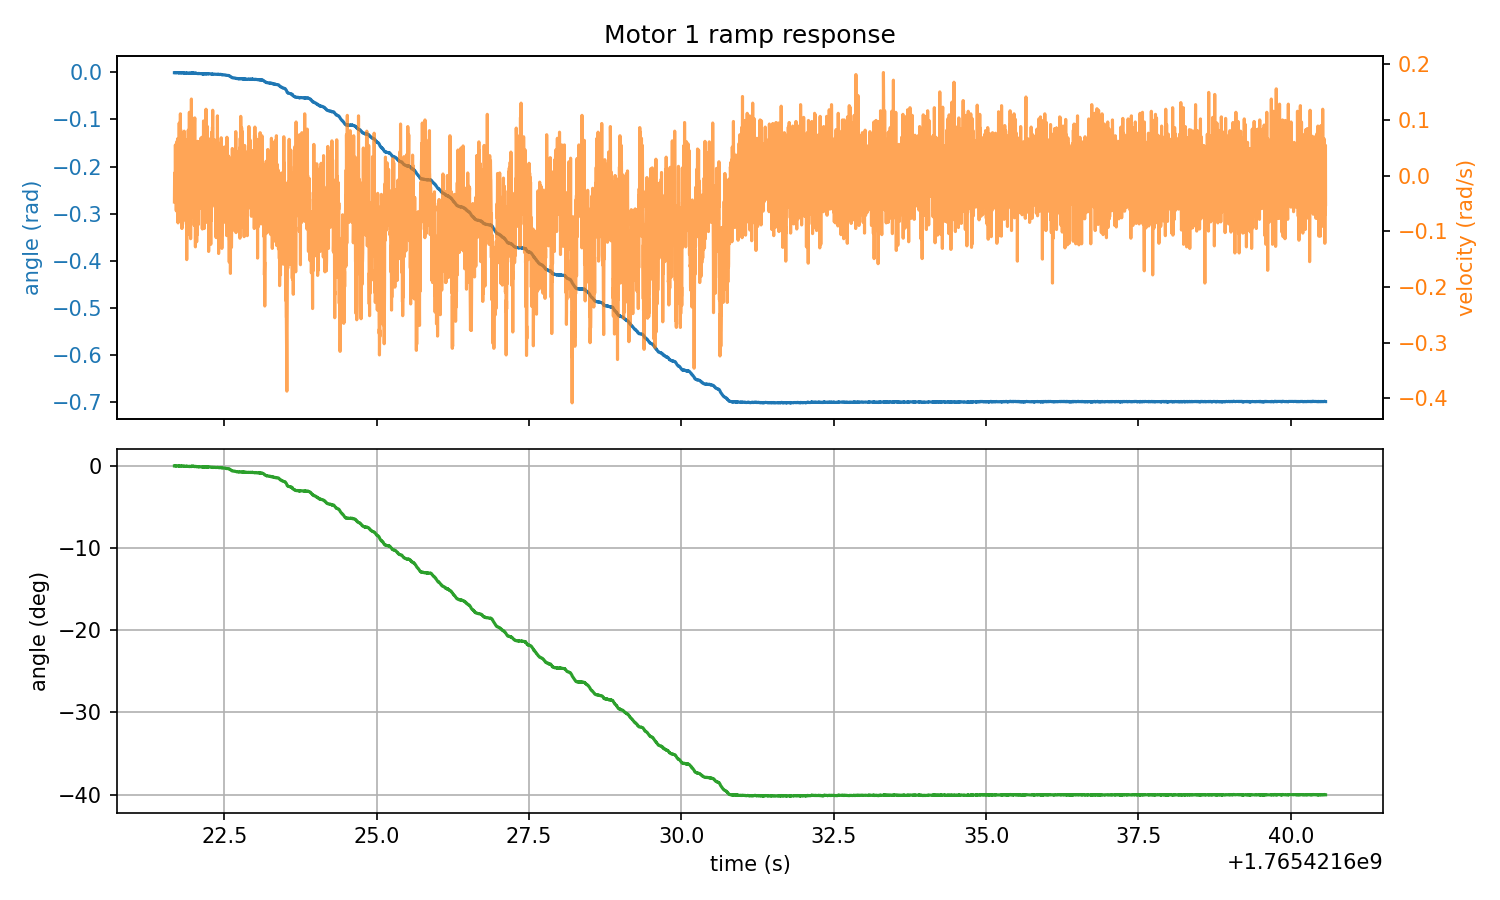

Values plotted in this chart, from the file beside it:
timestamp, home1_rad, target1_rad, abs_angle1_rad, rel_angle1_rad, deg_angle1, velocity1_rad_s, torque1_Nm, home2_rad, target2_rad, abs_angle2_rad, rel_angle2_rad, deg_angle2, velocity2_rad_s, torque2_Nm, home3_rad, target3_rad, abs_angle3_rad, rel_angle3_rad, deg_angle3, velocity3_rad_s, torque3_Nm, home4_rad, target4_rad
1765421622, 0.7967, 0.09858, 0.7959, -0.000763, -0.04371, -0.04715, -0.000183, 0.2741, -0.424, 0.2745, 0.000381, 0.02186, 0.01053, -0.000183, -1.271, -0.5728, -1.271, 0.000381, 0.02186, -0.004120, -0.000183, -1.084, -0.3862
1765421622, 0.7967, 0.09858, 0.7959, -0.000763, -0.04371, 0.005035, -0.02911, 0.2741, -0.424, 0.2741, 0.000000, 0.000000, -0.04623, -0.000183, -1.271, -0.5728, -1.271, 0.000381, 0.02186, 0.02884, -0.000183, -1.084, -0.3862
1765421622, 0.7967, 0.09858, 0.7956, -0.001144, -0.06557, -0.02792, -0.000183, 0.2741, -0.424, 0.2741, 0.000000, 0.000000, 0.003204, -0.000183, -1.271, -0.5728, -1.271, 0.000000, 0.000000, -0.04074, -0.000183, -1.084, -0.3862
1765421622, 0.7967, 0.09858, 0.7959, -0.000763, -0.04371, -0.02426, -0.000183, 0.2741, -0.424, 0.2737, -0.000381, -0.02186, -0.06088, -0.000183, -1.271, -0.5728, -1.271, 0.000000, 0.000000, 0.02335, -0.000183, -1.084, -0.3862
1765421622, 0.7967, 0.09858, 0.7959, -0.000763, -0.04371, -0.02976, -0.000183, 0.2741, -0.424, 0.2741, 0.000000, 0.000000, 0.005035, -0.000183, -1.271, -0.5728, -1.271, 0.000381, 0.02186, 0.09018, 0.09906, -1.084, -0.3862
1765421622, 0.7967, 0.09858, 0.7959, -0.000763, -0.04371, 0.000458, -0.007141, 0.2741, -0.424, 0.2737, -0.000381, -0.02186, -0.08377, -0.000183, -1.271, -0.5728, -1.271, 0.000381, 0.02186, 0.0206, -0.000183, -1.084, -0.3862
1765421622, 0.7967, 0.09858, 0.7959, -0.000763, -0.04371, -0.04715, -0.03388, 0.2741, -0.424, 0.2741, 0.000000, 0.000000, -0.03708, -0.02728, -1.271, -0.5728, -1.271, 0.000381, 0.02186, -0.05173, -0.000183, -1.084, -0.3862
1765421622, 0.7967, 0.09858, 0.7959, -0.000763, -0.04371, 0.05539, -0.232, 0.2741, -0.424, 0.2741, 0.000000, 0.000000, 0.02792, -0.000183, -1.271, -0.5728, -1.271, 0.000381, 0.02186, -0.04349, 0.008606, -1.084, -0.3862
1765421622, 0.7967, 0.09858, 0.7959, -0.000763, -0.04371, -0.01511, -0.000183, 0.2741, -0.424, 0.2741, 0.000000, 0.000000, 0.04623, -0.0174, -1.271, -0.5728, -1.271, 0.000381, 0.02186, 0.03616, 0.01923, -1.084, -0.3862
1765421622, 0.7967, 0.09858, 0.7963, -0.000381, -0.02186, -0.005035, -0.000183, 0.2741, -0.424, 0.2741, 0.000000, 0.000000, 0.01053, -0.000183, -1.271, -0.5728, -1.271, 0.000000, 0.000000, -0.03342, -0.000183, -1.084, -0.3862
1765421622, 0.7967, 0.09858, 0.7959, -0.000763, -0.04371, 0.008698, -0.000183, 0.2741, -0.424, 0.2741, 0.000000, 0.000000, -0.000458, -0.000183, -1.271, -0.5728, -1.271, 0.000381, 0.02186, 0.05081, 0.05255, -1.084, -0.3862
1765421622, 0.7967, 0.09858, 0.7959, -0.000763, -0.04371, 0.0444, -0.000183, 0.2741, -0.424, 0.2745, 0.000381, 0.02186, 0.1048, -0.000183, -1.271, -0.5728, -1.271, 0.000000, 0.000000, 0.03983, -0.000183, -1.084, -0.3862
1765421622, 0.7967, 0.09858, 0.7959, -0.000763, -0.04371, 0.02792, -0.000183, 0.2741, -0.424, 0.2741, 0.000000, 0.000000, 0.04257, -0.000183, -1.271, -0.5728, -1.271, 0.000000, 0.000000, 0.01328, 0.05585, -1.084, -0.3862
1765421622, 0.7967, 0.09858, 0.7959, -0.000763, -0.04371, -0.003204, -0.143, 0.2741, -0.424, 0.2741, 0.000000, 0.000000, 0.0325, -0.02399, -1.271, -0.5728, -1.271, 0.000000, 0.000000, -0.01053, -0.000183, -1.084, -0.3862
1765421622, 0.7967, 0.09858, 0.7959, -0.000763, -0.04371, -0.06272, -0.03571, 0.2741, -0.424, 0.2741, 0.000000, 0.000000, -0.04257, -0.000183, -1.271, -0.5728, -1.271, 0.000000, 0.000000, -0.01968, 0.04486, -1.084, -0.3862
1765421622, 0.7967, 0.09858, 0.7963, -0.000381, -0.02186, 0.004120, -0.000183, 0.2741, -0.424, 0.2741, 0.000000, 0.000000, -0.1469, -0.000183, -1.271, -0.5728, -1.271, 0.000000, 0.000000, -0.006867, -0.000183, -1.084, -0.3862
1765421622, 0.7967, 0.09858, 0.7959, -0.000763, -0.04371, -0.003204, -0.000183, 0.2741, -0.424, 0.2741, 0.000000, 0.000000, -0.04166, -0.000183, -1.271, -0.5728, -1.271, 0.000000, 0.000000, 0.02976, -0.000183, -1.084, -0.3862
1765421622, 0.7967, 0.09858, 0.7959, -0.000763, -0.04371, 0.01968, -0.000183, 0.2741, -0.424, 0.2741, 0.000000, 0.000000, -0.03159, -0.000183, -1.271, -0.5728, -1.271, 0.000000, 0.000000, 0.006867, -0.000183, -1.084, -0.3862
1765421622, 0.7967, 0.09858, 0.7959, -0.000763, -0.04371, -0.06363, -0.05548, 0.2741, -0.424, 0.2737, -0.000381, -0.02186, -0.0856, -0.02399, -1.271, -0.5728, -1.271, 0.000000, 0.000000, 0.04166, -0.000183, -1.084, -0.3862
1765421622, 0.7967, 0.09858, 0.7959, -0.000763, -0.04371, 0.02151, -0.09174, 0.2741, -0.424, 0.2737, -0.000381, -0.02186, 0.05356, -0.000183, -1.271, -0.5728, -1.271, 0.000381, 0.02186, 0.05722, -0.000183, -1.084, -0.3862
1765421622, 0.7967, 0.09858, 0.7959, -0.000763, -0.04371, 0.0618, -0.000183, 0.2741, -0.424, 0.2737, -0.000381, -0.02186, -0.04807, -0.09833, -1.271, -0.5728, -1.271, 0.000381, 0.02186, 0.04715, -0.000183, -1.084, -0.3862
1765421622, 0.7967, 0.09858, 0.7959, -0.000763, -0.04371, -0.02976, -0.000183, 0.2741, -0.424, 0.2737, -0.000381, -0.02186, 0.06821, -0.02545, -1.271, -0.5728, -1.271, 0.000000, 0.000000, -0.03525, -0.000183, -1.084, -0.3862
1765421622, 0.7967, 0.09858, 0.7959, -0.000763, -0.04371, -0.005951, -0.000183, 0.2741, -0.424, 0.2741, 0.000000, 0.000000, -0.06821, -0.05438, -1.271, -0.5728, -1.271, 0.000381, 0.02186, 0.02243, -0.000183, -1.084, -0.3862
1765421622, 0.7967, 0.09858, 0.7959, -0.000763, -0.04371, -0.01785, -0.000183, 0.2741, -0.424, 0.2741, 0.000000, 0.000000, 0.05173, -0.000183, -1.271, -0.5728, -1.271, 0.000381, 0.02186, 0.07187, 0.0716, -1.084, -0.3862
1765421622, 0.7967, 0.09858, 0.7959, -0.000763, -0.04371, 0.06638, -0.000183, 0.2741, -0.424, 0.2741, 0.000000, 0.000000, -0.03159, -0.03314, -1.271, -0.5728, -1.271, 0.000000, 0.000000, -0.06729, 0.03278, -1.084, -0.3862
1765421622, 0.7967, 0.09858, 0.7959, -0.000763, -0.04371, -0.01968, -0.000183, 0.2741, -0.424, 0.2741, 0.000000, 0.000000, -0.02243, -0.000183, -1.271, -0.5728, -1.271, 0.000381, 0.02186, 0.01144, -0.000183, -1.084, -0.3862
1765421622, 0.7967, 0.09858, 0.7959, -0.000763, -0.04371, -0.01602, -0.000183, 0.2741, -0.424, 0.2741, 0.000000, 0.000000, 0.003204, -0.000183, -1.271, -0.5728, -1.271, 0.000381, 0.02186, 0.02701, -0.000183, -1.084, -0.3862
1765421622, 0.7967, 0.09858, 0.7956, -0.001144, -0.06557, -0.07919, -0.000183, 0.2741, -0.424, 0.2741, 0.000000, 0.000000, 0.0499, -0.000183, -1.271, -0.5728, -1.271, 0.000000, 0.000000, -0.05539, -0.000183, -1.084, -0.3862
1765421622, 0.7967, 0.09858, 0.7956, -0.001144, -0.06557, -0.08469, -0.008972, 0.2741, -0.424, 0.2741, 0.000000, 0.000000, 0.02701, -0.000183, -1.271, -0.5728, -1.271, 0.000000, 0.000000, -0.03525, -0.000183, -1.084, -0.3862
1765421622, 0.7967, 0.09858, 0.7956, -0.001144, -0.06557, -0.04349, -0.000183, 0.2741, -0.424, 0.2741, 0.000000, 0.000000, 0.01785, -0.09027, -1.271, -0.5728, -1.271, 0.000000, 0.000000, -0.004120, 0.05658, -1.084, -0.3862
1765421622, 0.7967, 0.09858, 0.7956, -0.001144, -0.06557, 0.04532, -0.000183, 0.2741, -0.424, 0.2745, 0.000381, 0.02186, 0.01236, -0.000183, -1.271, -0.5728, -1.271, 0.000381, 0.02186, 0.02243, -0.000183, -1.084, -0.3862
1765421622, 0.7967, 0.09858, 0.7956, -0.001144, -0.06557, -0.03616, -0.09723, 0.2741, -0.424, 0.2741, 0.000000, 0.000000, -0.02518, -0.000183, -1.271, -0.5728, -1.271, 0.000381, 0.02186, -0.01144, -0.000183, -1.084, -0.3862
1765421622, 0.7967, 0.09858, 0.7956, -0.001144, -0.06557, 0.06088, -0.01227, 0.2741, -0.424, 0.2737, -0.000381, -0.02186, 0.01236, -0.000183, -1.271, -0.5728, -1.271, 0.000000, 0.000000, 0.01328, -0.000183, -1.084, -0.3862
1765421622, 0.7967, 0.09858, 0.7959, -0.000763, -0.04371, 0.04257, -0.039, 0.2741, -0.424, 0.2737, -0.000381, -0.02186, -0.08835, -0.0141, -1.271, -0.5728, -1.271, 0.000381, 0.02186, 0.01877, -0.000183, -1.084, -0.3862
1765421622, 0.7967, 0.09858, 0.7959, -0.000763, -0.04371, -0.01602, -0.000183, 0.2741, -0.424, 0.2737, -0.000381, -0.02186, -0.06821, -0.000183, -1.271, -0.5728, -1.271, 0.000381, 0.02186, -0.04807, 0.005310, -1.084, -0.3862
1765421622, 0.7967, 0.09858, 0.7956, -0.001144, -0.06557, -0.01694, -0.000916, 0.2741, -0.424, 0.2741, 0.000000, 0.000000, -0.01419, -0.02362, -1.271, -0.5728, -1.271, 0.000000, 0.000000, -0.05631, 0.000916, -1.084, -0.3862
1765421622, 0.7967, 0.09858, 0.7959, -0.000763, -0.04371, 0.05356, -0.000183, 0.2741, -0.424, 0.2741, 0.000000, 0.000000, 0.05905, -0.000183, -1.271, -0.5728, -1.271, 0.000381, 0.02186, -0.0325, 0.01849, -1.084, -0.3862
1765421622, 0.7967, 0.09858, 0.7959, -0.000763, -0.04371, 0.09476, -0.000183, 0.2741, -0.424, 0.2741, 0.000000, 0.000000, -0.03067, -0.000916, -1.271, -0.5728, -1.271, 0.000000, 0.000000, 0.04807, -0.000183, -1.084, -0.3862
1765421622, 0.7967, 0.09858, 0.7959, -0.000763, -0.04371, -0.04623, -0.05951, 0.2741, -0.424, 0.2741, 0.000000, 0.000000, -0.01328, -0.000183, -1.271, -0.5728, -1.271, 0.000000, 0.000000, 0.03891, 0.02399, -1.084, -0.3862
1765421622, 0.7967, 0.09858, 0.7956, -0.001144, -0.06557, -0.02426, -0.000183, 0.2741, -0.424, 0.2741, 0.000000, 0.000000, 0.01602, -0.000183, -1.271, -0.5728, -1.271, 0.000000, 0.000000, 0.004120, -0.000183, -1.084, -0.3862
1765421622, 0.7967, 0.09858, 0.7956, -0.001144, -0.06557, -0.05081, -0.000183, 0.2741, -0.424, 0.2741, 0.000000, 0.000000, -0.1314, -0.000183, -1.271, -0.5728, -1.271, 0.000000, 0.000000, 0.03342, 0.03571, -1.084, -0.3862
1765421622, 0.7967, 0.09858, 0.7956, -0.001144, -0.06557, -0.0444, -0.000183, 0.2741, -0.424, 0.2741, 0.000000, 0.000000, -0.09201, -0.0152, -1.271, -0.5728, -1.271, 0.000381, 0.02186, 0.09018, -0.000183, -1.084, -0.3862
1765421622, 0.7967, 0.09858, 0.7956, -0.001144, -0.06557, -0.02151, -0.1009, 0.2741, -0.424, 0.2741, 0.000000, 0.000000, 0.01419, -0.000183, -1.271, -0.5728, -1.271, 0.000381, 0.02186, -0.01419, 0.0921, -1.084, -0.3862
1765421622, 0.7967, 0.09858, 0.7956, -0.001144, -0.06557, -0.07919, -0.000183, 0.2741, -0.424, 0.2737, -0.000381, -0.02186, 0.02792, -0.000183, -1.271, -0.5728, -1.271, 0.000000, 0.000000, -0.06729, -0.000183, -1.084, -0.3862
1765421622, 0.7967, 0.09858, 0.7956, -0.001144, -0.06557, 0.09384, -0.06793, 0.2741, -0.424, 0.2737, -0.000381, -0.02186, -0.02243, -0.000183, -1.271, -0.5728, -1.271, 0.000000, 0.000000, -0.01968, 0.05255, -1.084, -0.3862
1765421622, 0.7967, 0.09858, 0.7956, -0.001144, -0.06557, 0.05722, -0.04413, 0.2741, -0.424, 0.2737, -0.000381, -0.02186, -0.02884, -0.000183, -1.271, -0.5728, -1.271, 0.000000, 0.000000, -0.004120, -0.000183, -1.084, -0.3862
1765421622, 0.7967, 0.09858, 0.7956, -0.001144, -0.06557, 0.1112, -0.000183, 0.2741, -0.424, 0.2741, 0.000000, 0.000000, 0.01144, -0.000183, -1.271, -0.5728, -1.271, 0.000000, 0.000000, -0.06729, 0.03571, -1.084, -0.3862
1765421622, 0.7967, 0.09858, 0.7956, -0.001144, -0.06557, 0.01694, -0.000183, 0.2741, -0.424, 0.2737, -0.000381, -0.02186, -0.1012, -0.05219, -1.271, -0.5728, -1.271, 0.000000, 0.000000, -0.04349, -0.000183, -1.084, -0.3862
1765421622, 0.7967, 0.09858, 0.7956, -0.001144, -0.06557, 0.08286, -0.000183, 0.2741, -0.424, 0.2737, -0.000381, -0.02186, 0.08743, -0.000183, -1.271, -0.5728, -1.271, 0.000000, 0.000000, 0.01785, -0.000183, -1.084, -0.3862
1765421622, 0.7967, 0.09858, 0.7956, -0.001144, -0.06557, -0.01328, -0.000183, 0.2741, -0.424, 0.2737, -0.000381, -0.02186, -0.01877, -0.003113, -1.271, -0.5728, -1.271, 0.000381, 0.02186, 0.03616, -0.000183, -1.084, -0.3862
1765421622, 0.7967, 0.09858, 0.7952, -0.001526, -0.08743, -0.003204, -0.000183, 0.2741, -0.424, 0.2737, -0.000381, -0.02186, -0.009613, -0.000183, -1.271, -0.5728, -1.271, 0.000381, 0.02186, 0.04166, -0.000183, -1.084, -0.3862
1765421622, 0.7967, 0.09858, 0.7956, -0.001144, -0.06557, 0.01785, -0.06427, 0.2741, -0.424, 0.2741, 0.000000, 0.000000, -0.002289, -0.000183, -1.271, -0.5728, -1.271, 0.000000, 0.000000, -0.05539, -0.000183, -1.084, -0.3862
1765421622, 0.7967, 0.09858, 0.7956, -0.001144, -0.06557, 0.06272, -0.0379, 0.2741, -0.424, 0.2737, -0.000381, -0.02186, 0.02426, -0.000183, -1.271, -0.5728, -1.271, 0.000000, 0.000000, -0.01694, -0.000183, -1.084, -0.3862
1765421622, 0.7967, 0.09858, 0.7956, -0.001144, -0.06557, -0.0206, -0.03754, 0.2741, -0.424, 0.2737, -0.000381, -0.02186, -0.007782, -0.000183, -1.271, -0.5728, -1.271, 0.000000, 0.000000, -0.03891, 0.02582, -1.084, -0.3862
1765421622, 0.7967, 0.09858, 0.7956, -0.001144, -0.06557, -0.01053, -0.000183, 0.2741, -0.424, 0.2737, -0.000381, -0.02186, -0.09476, -0.000183, -1.271, -0.5728, -1.271, 0.000000, 0.000000, -0.0618, -0.000183, -1.084, -0.3862
1765421622, 0.7967, 0.09858, 0.7956, -0.001144, -0.06557, -0.01236, -0.03021, 0.2741, -0.424, 0.2733, -0.000763, -0.04371, -0.114, -0.07636, -1.271, -0.5728, -1.271, 0.000000, 0.000000, 0.04532, -0.000183, -1.084, -0.3862
1765421622, 0.7967, 0.09858, 0.7956, -0.001144, -0.06557, 0.01694, -0.000183, 0.2741, -0.424, 0.2733, -0.000763, -0.04371, -0.02701, -0.0434, -1.271, -0.5728, -1.271, 0.000000, 0.000000, 0.03708, -0.000183, -1.084, -0.3862
1765421622, 0.7967, 0.09858, 0.7956, -0.001144, -0.06557, 0.005035, -0.000183, 0.2741, -0.424, 0.2733, -0.000763, -0.04371, 0.01144, -0.01923, -1.271, -0.5728, -1.271, 0.000000, 0.000000, 0.004120, -0.000183, -1.084, -0.3862
1765421622, 0.7967, 0.09858, 0.7952, -0.001526, -0.08743, -0.09476, -0.000183, 0.2741, -0.424, 0.2729, -0.001144, -0.06557, -0.0444, -0.02948, -1.271, -0.5728, -1.271, 0.000381, 0.02186, 0.008698, -0.000183, -1.084, -0.3862
1765421622, 0.7967, 0.09858, 0.7956, -0.001144, -0.06557, 0.01144, -0.000183, 0.2741, -0.424, 0.2729, -0.001144, -0.06557, -0.005035, -0.07636, -1.271, -0.5728, -1.271, 0.000381, 0.02186, -0.03433, 0.08405, -1.084, -0.3862
... 8,986 more rows
